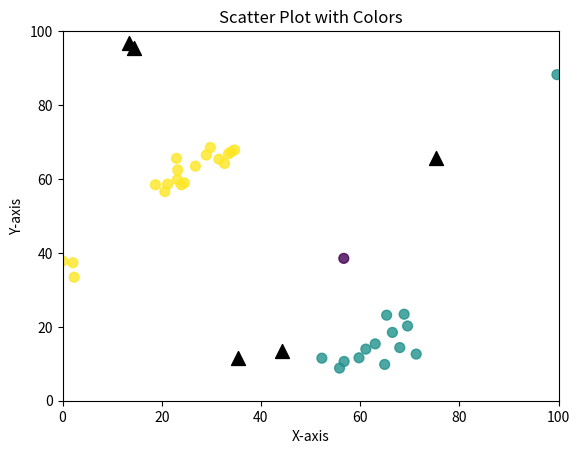

This chart was generated by the following Python code:
import numpy as np
import matplotlib.pyplot as plt

class Environment:
    def __init__(self, size) -> None:
        self.xLimit = size
        self.yLimit = size
        self.flowers = []
        self.nests = []
        self.hazards = []
        self.iterations = 1

    def GetSurroundings(self, position, radius):
        '''
        Returns list sorted on distance on the format: [distance, type, x, y], ex: [1, flower: rose, x, y]

        position = position of the bee
        radius = How far away to check
        '''
        Euclidan = lambda x1, x2: np.sqrt(sum([(x1[i] - x2[i])**2 for i in range(len(x1))]))
        nearby = []
        for i in range(len(self.flowers)):
            x = self.flowers[i].x
            y = self.flowers[i].y
            distance = Euclidan(position, [x, y])
            if distance <= radius:
                nearby.append([distance, 'flower', x, y])

        nearby = sorted(nearby, key= lambda x: x[0])
        return nearby

    def InitializeFlowers(self, n):
        '''
        Initializes n number of flowers in the environment
        '''
        for _ in range(n):
            center = [self.xLimit/2, self.yLimit/2]
            self.flowers.append(Flower(center, self.xLimit/2, self.iterations, self.xLimit, self.yLimit))

    def AddFlower(self, center, radius, flowerType):
        '''
        Method to add one or several flowers to the environment

        n = Number of flowers to add
        '''
        self.flowers.append(Flower(center, radius, self.iterations, self.xLimit, self.yLimit, flowerType))

    def InitializeBeeNest(self, n):
        '''
        Method to initialize n nests in the beginning of the simulation
        
        n = Number of nests to add
        '''
        center = [self.xLimit/2, self.yLimit/2]
        for _ in range(n):
            self.nests.append(Nest(center, self.xLimit/2, self.xLimit, self.yLimit))

    def AddBeeNest(self, n):
        '''
        Method to add one or several nests to the environment during the simulation

        n = Number of nests to add
        '''
        pass

    def ExportContent(self):
        '''
        Exports a list of the format [class, 'Type', x, y, object] ex: ['flower', 1, x, y, Flower]
        '''
        content = []

        for flower in self.flowers:
            content.append(['flower', flower.type, flower.x, flower.y, flower])

        for nest in self.nests:
            content.append(['Nest', 'Nest', nest.x, nest.y, nest])
        
        return content

    def PushUpdate(self):
        self.iterations += 1
        # Update flowers
        for i, flower in enumerate(self.flowers):
            status = flower.UpdateFlower(self.iterations)
            if status[0] == 1:
                self.AddFlower(status[1], 2)
            elif status[0] == 2:
                del self.flowers[i]

    def GetObject(self, x, y):
        '''
        Returns the object at the specified location for outside manipulation of object, like depositing/ taking pollen.

        x = X coordinate
        y = Y coordinate
        type = Which type of object
        '''
        content = self.ExportContent()
        for i in range(len(content)):
            if content[i][2] == x and content[i][3] == y:
                return content[i][-1]


class Flower:
    def __init__(self, center, radius, birth, xLimit, yLimit, t='random') -> None:
        # Location
        self.x = center[0] + radius*np.random.uniform(-1, 1)
        self.y = center[1] + radius*np.random.uniform(-1, 1)
        self.location = [self.x, self.y]

        # Type of flower
        if t == 'random':
            self.type = np.random.randint(1, 5)
        else:
            self.type = t
            
        self.flowersize = np.random.randint(1, 5)
        self.nectarAmount = np.random.randint(1,10)
        self.pollen = {f'{i}': 0 for i in range(1,6)}
        self.lifespan = 100
        self.creation = birth


    def __str__(self) -> str:
        return f'Flower of type: {self.type} at ({self.x:3.1f}, {self.y:3.1f})'

    def DecreaseNectar(self):
        '''
        Decreases the nectar in a flower
        '''
        if self.nectarAmount < 0:
            self.nectarAmount -= 1
    
    def Pollination(self, beeInstance):
        '''
        Pollinates flowers depending on the pollen carried by a bee
        '''
        for pollenType, amount in beeInstance.pollenCarried.items():
            self.pollen[pollenType] += amount

    def UpdateFlower(self, time):
        '''
        Update rules for flowers, 
        '''
        if self.pollen[f'{self.type}'] >= 10:
            self.pollen[self.type] -= 10
            return [1, [self.x, self.y]]
        elif time - self.creation < self.lifespan:
            return [2, []]
        else:
            return [0, []]


class Nest:
    def __init__(self, center, radius, xLimit, yLimit) -> None:

        # Location of the nest
        self.x = center[0] + radius*np.random.uniform(-1, 1)
        if self.x < 0:
            self.x = 0
        elif self.x > xLimit:
            self.x = xLimit
        self.y = center[1] + radius*np.random.uniform(-1, 1)
        if self.y < 0:
            self.y = 0
        elif self.y > yLimit:
            self.y = yLimit
        self.location = [self.x, self.y]
    

    def GetLocation(self) -> list:
        '''
        Returns the coordinates of a nest
        '''
        return [self.x, self.y]
    
    def __str__(self) -> str:
        return f'Nest at ({self.x}, {self.y})'

    def IsOccupied(self, nestInstance) -> bool:
        '''
        Checks if a nest is occupied by a bee
        '''
        pass

    def AssignNest(self, nestInstance, beeInstance):
        '''
        Assign a nest to a bee
        '''
        if not self.IsOccupied(nestInstance):
            pass        


class Hazards:
    def __init__(self) -> None:
        pass


def PlotFunction(data, limit):
    '''
    Temporary function for plotting the environment. Takes a special formatted list obtained from the ExportContent method in the Environment class.
    '''
    # Divide data
    flowers = []
    for object in data:
        if object[0] == 'flower':
            flowers.append(object)

    nests = []
    for object in data:
        if object[0] == 'Nest':
            nests.append(object)

    types = [item[1] for item in flowers]
    x_values = [item[2] for item in flowers]
    x_NestValues = [item[2] for item in nests]
    y_values = [item[3] for item in flowers]
    y_NestValues = [item[3] for item in nests]

    unique_types = set(types)
    color_map = {t: i for i, t in enumerate(unique_types)}
    colors = [color_map[t] for t in types]

    plt.scatter(x_values, y_values, c=colors, cmap='viridis', s=50, alpha=0.8, label=types)
    plt.scatter(x_NestValues, y_NestValues, marker='^', color='black', label='Black Triangles', s=100)
    plt.xlabel('X-axis')
    plt.ylabel('Y-axis')
    plt.title('Scatter Plot with Colors')
    plt.xlim([0, limit])
    plt.ylim([0, limit])
    plt.show()


test = Environment(100)

test.InitializeFlowers(5)

test.InitializeBeeNest(5)

for i in range(30):
    obj = np.random.choice(test.flowers)
    test.AddFlower(obj.location, 5, obj.type)

for i in range(10):
    obj = np.random.choice(test.flowers)
    C = test.GetObject(obj.x, obj.y)
    print(f'Selected flower: {C}')




#neighbors = test.GetSurroundings([5,5], 5)
A = test.ExportContent()
B = test.flowers
#for b in B:
#    print(b)

for a in A:
    print(a)
test.PushUpdate()

PlotFunction(A, 100)
